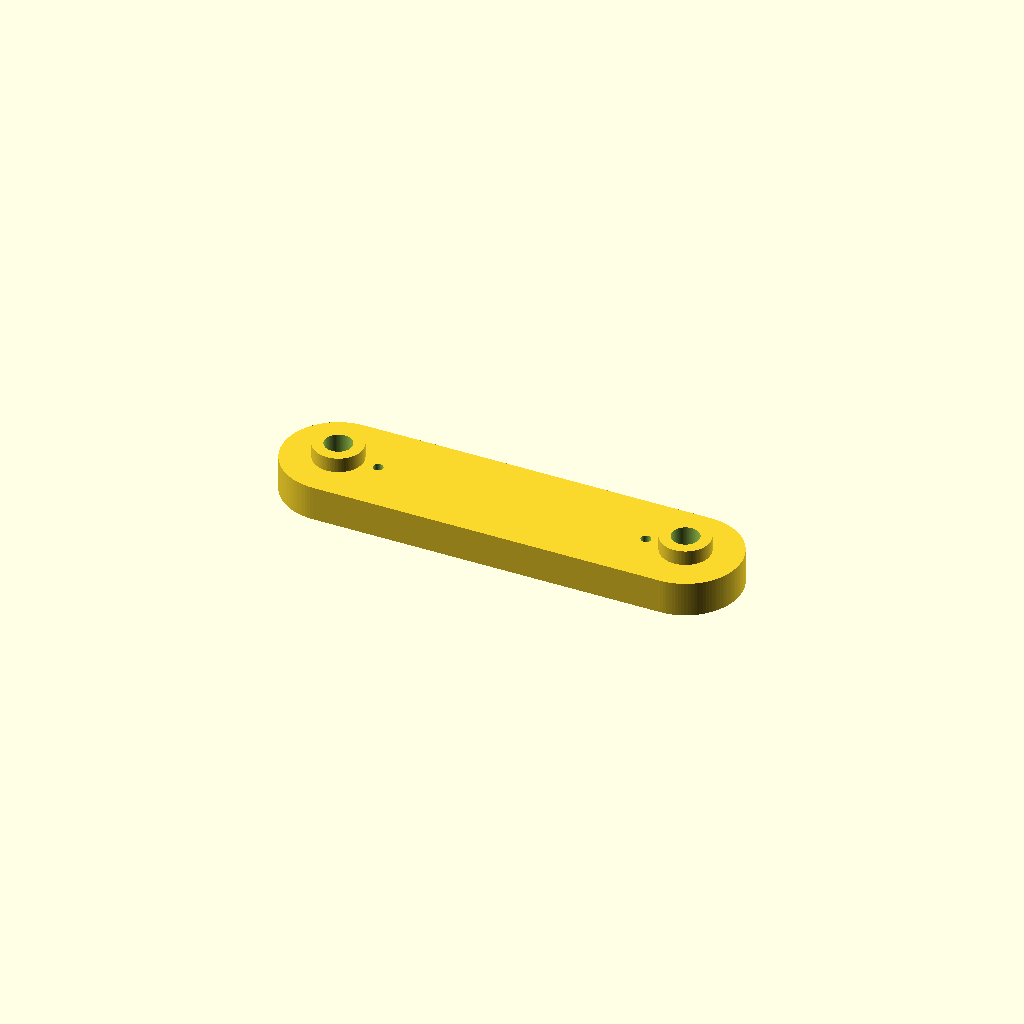
Cell 1 — every parameter at its default value.
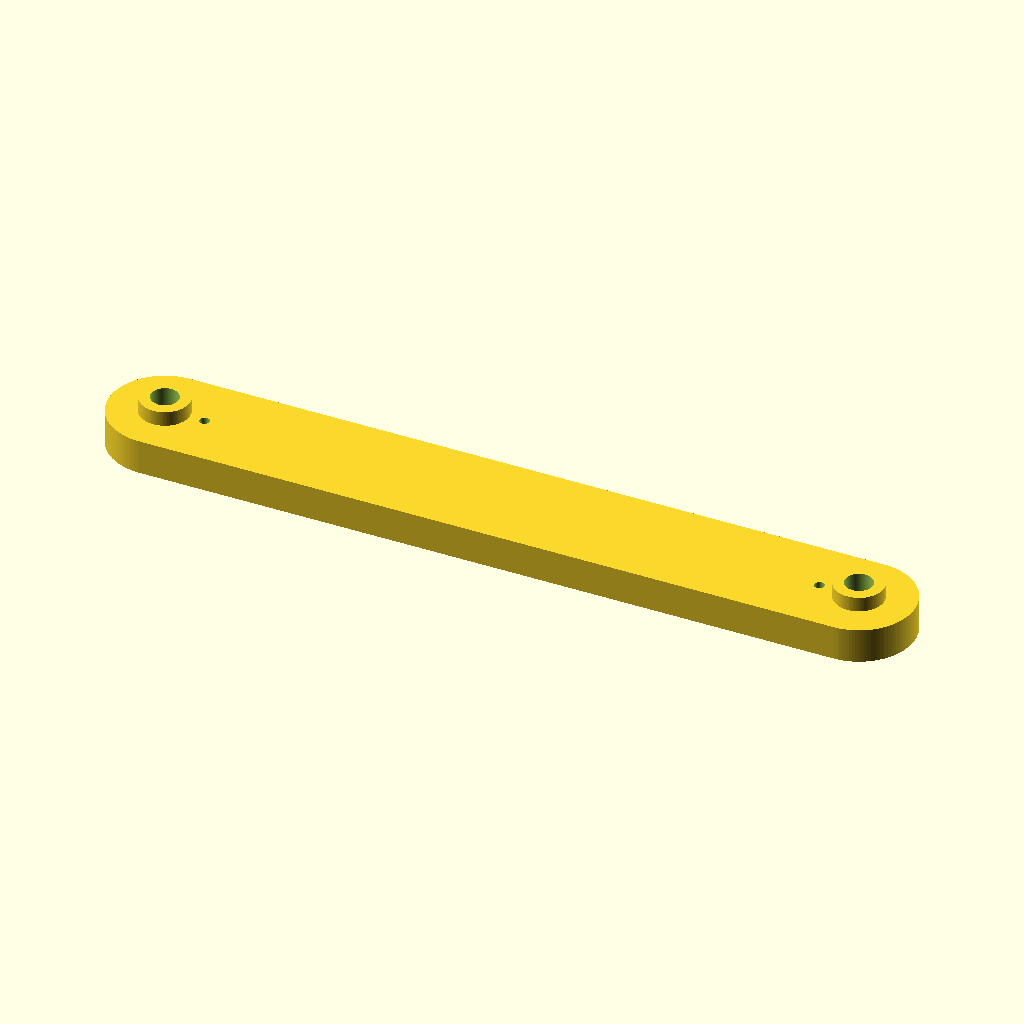
Cell 2: center_dist = 140 (everything else at default).
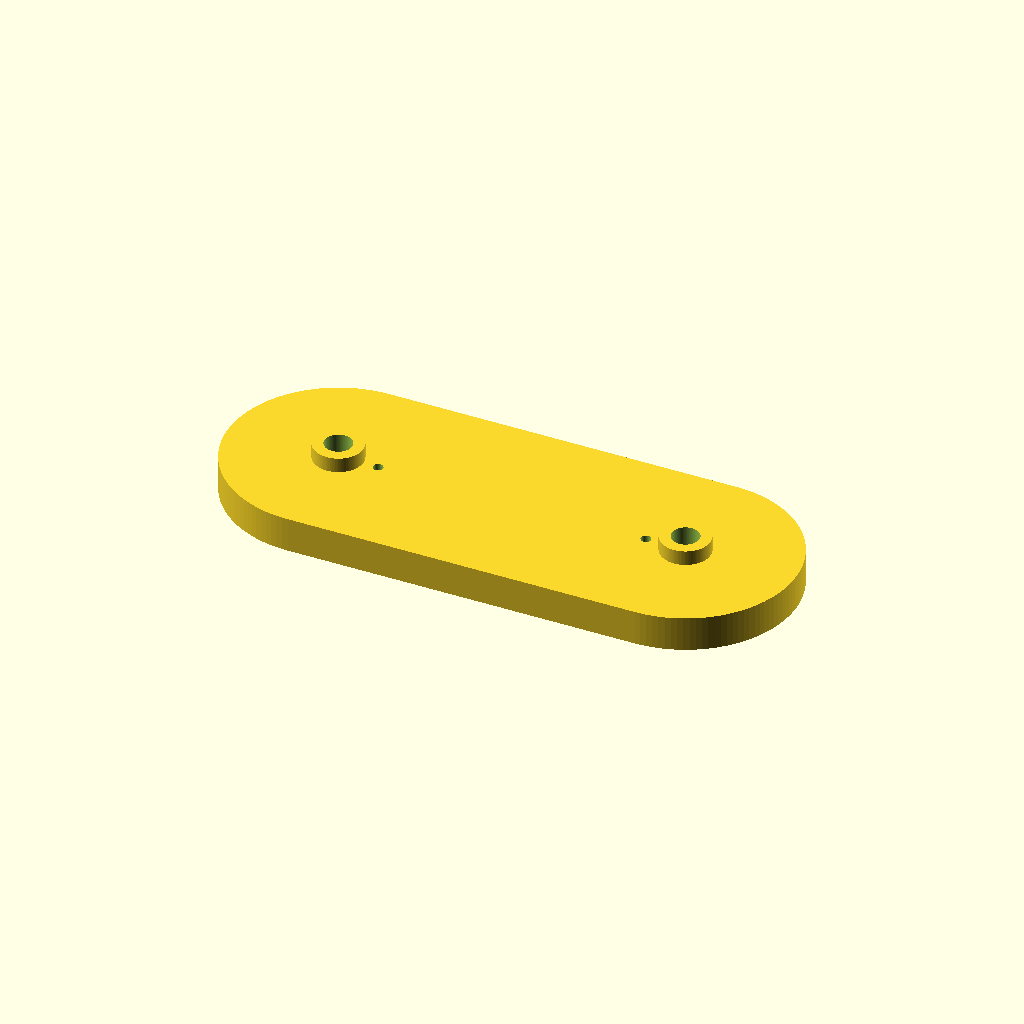
Cell 3 — bar_width set to 44, the other parameters unchanged.
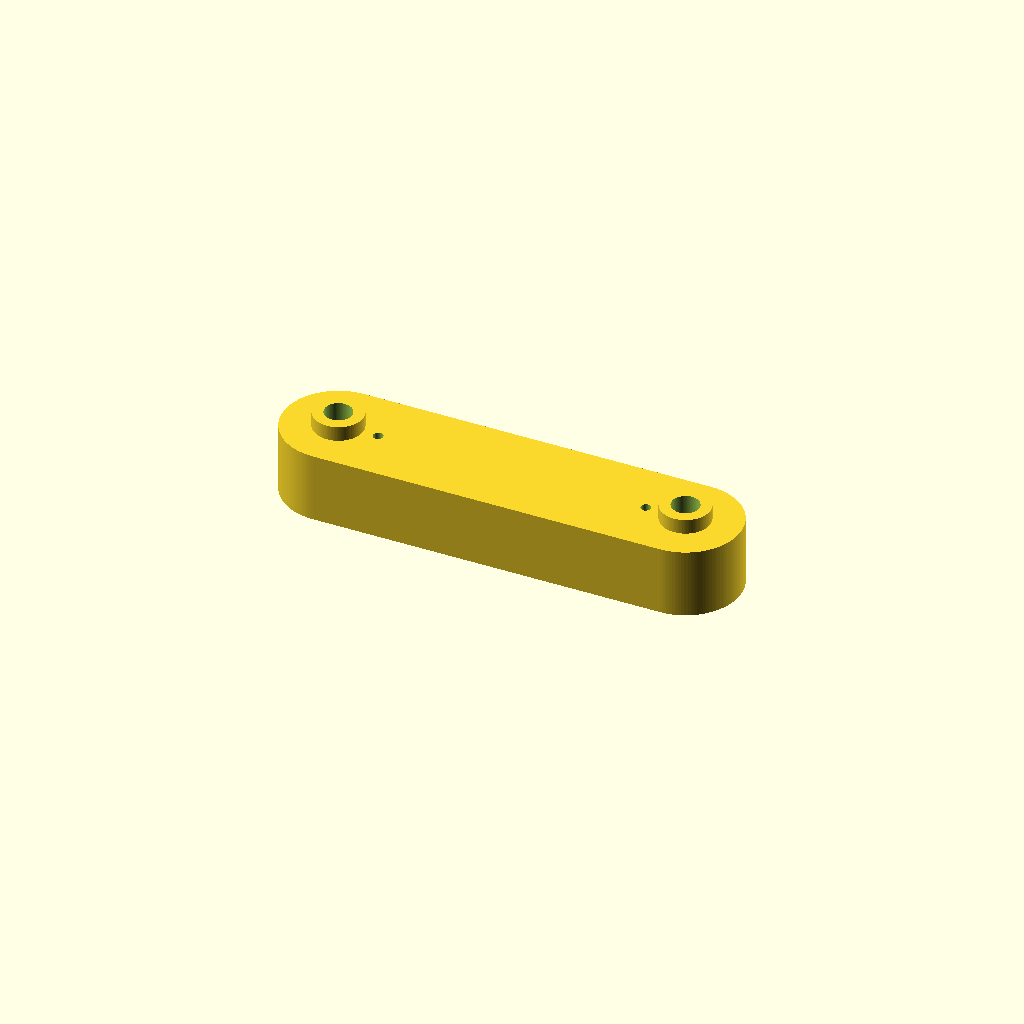
Cell 4: bar_thick = 14 (everything else at default).
One fixed orthographic camera (rotation 55°, 0°, 25°; colour scheme Cornfield) for every cell.
Source of the model, robotics/ur5-camera-mount/scad/part2_male_connecting_link.scad:
// ============================================================================
// PART 2: MALE CONNECTING LINK (SYMMETRICAL BOTH ENDS)
// Units: millimeters (mm)
// ============================================================================

$fn = 120; // Smooth curve resolution

// --- Main Link Body ---
total_length    = 92.0;  // Tip-to-tip overall length
center_dist     = 70.0;  // Distance between pivot centers (92 - 11 - 11)
bar_width       = 22.0;  // Uniform width (Ø 22.0 mm rounded ends, R 11.0 mm)
bar_thick       = 7.0;   // Main bar thickness

// --- Symmetrical Pivot Bores & Counterbores ---
pivot_d         = 5.5;   // M5 medium clearance through-hole
cbore_d         = 9.0;   // M5 socket head cap screw counterbore diameter
cbore_depth     = 5.0;   // Leaves 2.0 mm web + 3.0 mm boss

// --- Mating Features (Top Face / Side A) ---
male_boss_d     = 9.9;   // Nominal 10.0 mm slip-fit into Ø 10.1 mm female pocket
male_boss_h     = 3.0;   // Leaves 0.5 mm axial clearance in 3.5 mm deep pocket
pin_hole_d      = 2.0;   // For press-fit Ø 2.0 mm dowel pin
pin_hole_depth  = 3.0;   // Blind hole depth
pin_offset_r    = 8.0;   // Matches Ø 16.0 mm indexing pin circle (internal centerline)

module part2_male_connecting_link() {
    half_c = center_dist / 2; // ±35.0 mm from origin

    difference() {
        union() {
            // 1. Main Link Body (92.0 x 22.0 x 7.0 mm with R 11.0 mm rounded ends)
            linear_extrude(height = bar_thick) {
                hull() {
                    translate([-half_c, 0]) circle(d = bar_width);
                    translate([ half_c, 0]) circle(d = bar_width);
                }
            }

            // 2. Symmetrical Male Alignment Bosses ("Poles": Ø 9.9 x 3.0 mm on top face)
            for (x = [-half_c, half_c]) {
                translate([x, 0, bar_thick])
                    cylinder(d = male_boss_d, h = male_boss_h);
            }
        }

        // --- SUBTRACTIVE CUTS ---

        for (x = [-half_c, half_c]) {
            // A. Central M5 Clearance Through-Bore (Ø 5.5 mm)
            translate([x, 0, -1])
                cylinder(d = pivot_d, h = bar_thick + male_boss_h + 2);

            // B. Bottom Counterbore for M5 Socket Head Cap Screw (Ø 9.0 x 5.0 mm deep)
            translate([x, 0, -0.01])
                cylinder(d = cbore_d, h = cbore_depth + 0.01);
        }

        // C. Symmetrical Dowel Pin Holes (Ø 2.0 x 3.0 mm deep on internal centerline)
        // Left end (-35 mm) pin shifts +8.0 mm toward center -> -27.0 mm
        translate([-half_c + pin_offset_r, 0, bar_thick - pin_hole_depth])
            cylinder(d = pin_hole_d, h = pin_hole_depth + 0.01);

        // Right end (+35 mm) pin shifts -8.0 mm toward center -> +27.0 mm
        translate([ half_c - pin_offset_r, 0, bar_thick - pin_hole_depth])
            cylinder(d = pin_hole_d, h = pin_hole_depth + 0.01);
    }
}

// Render Part 2 (oriented flat on bottom face with bosses pointing up for support-free printing)
part2_male_connecting_link();
Parameter table extracted from the source (name, type, default, range or options):
total_length: number, default 92
center_dist: number, default 70
bar_width: number, default 22
bar_thick: number, default 7
pivot_d: number, default 5.5
cbore_d: number, default 9
cbore_depth: number, default 5
male_boss_d: number, default 9.9
male_boss_h: number, default 3
pin_hole_d: number, default 2
pin_hole_depth: number, default 3
pin_offset_r: number, default 8
